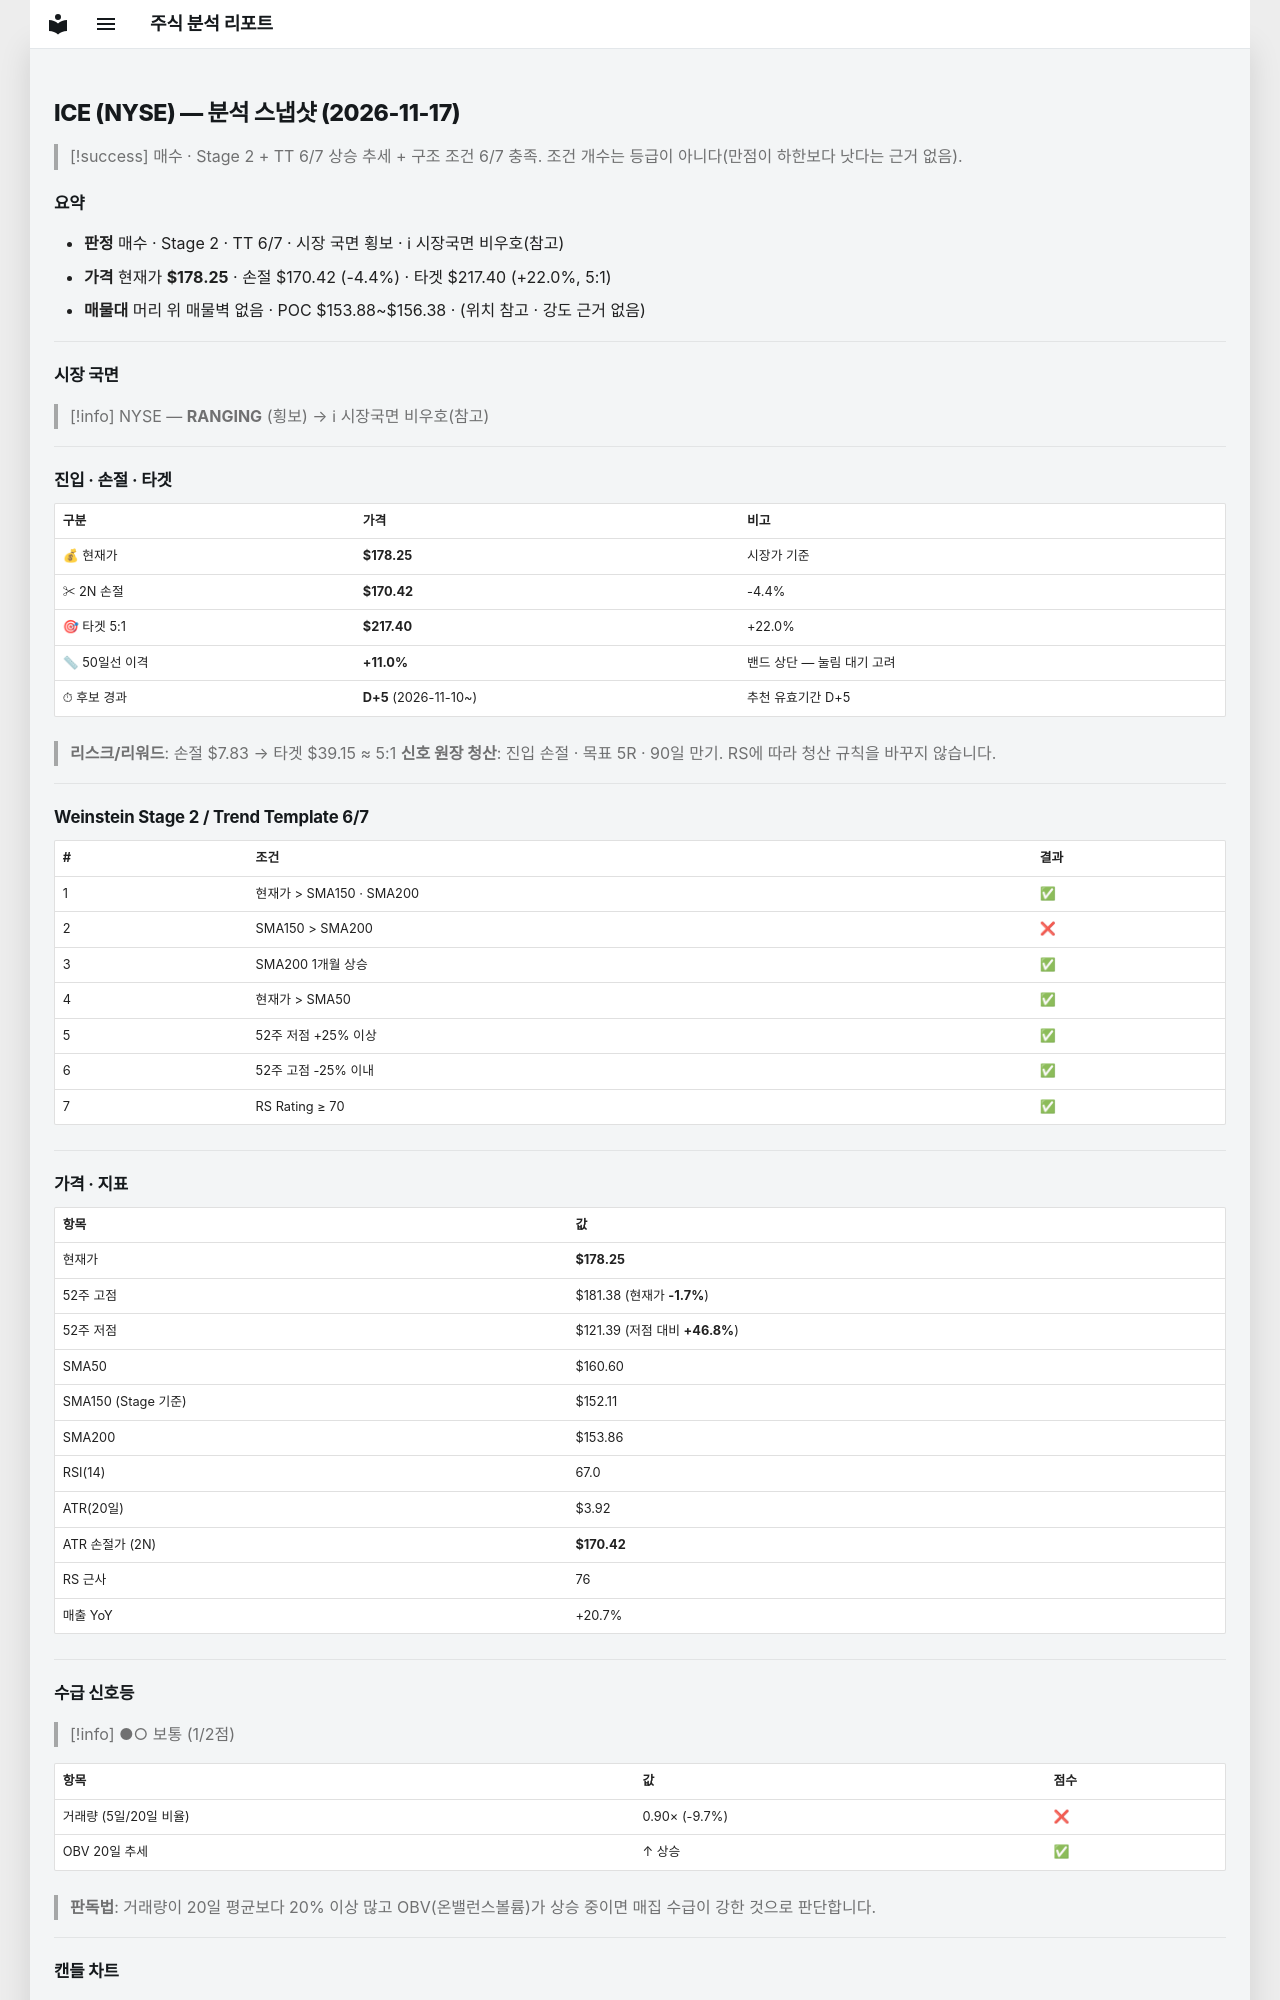

repository: soloandco/stock-reports · page: snapshots/ICE-2026-11-17/index.html · generator: mkdocs

---
type: analysis-snapshot
title: ICE 분석 스냅샷
ticker: ICE
market: NYSE
created: 2026-11-17
updated: 2026-11-17
bar-date: 2026-11-16
verdict: 매수관찰
real-rr: 1.03
sma50-gap-pct: 11.0
candidate-days: 5
candidate-since: 2026-11-10
weekly-position: 저항대아래
weekly-overhead-price: 186.34
weekly-overhead-pct: 4.5
stage: 2
trend-template-score: 6
tt-max: 7
ma-set: sma-50-150-200
price: 178.25
stop-price: 170.4198916774162
market-regime: RANGING
supply-demand-score: 1/2
supply-demand-label: 보통
status: tracking
tags:
  - stock-agent
  - watchlist
  - ICE
  - analysis
related:
  - "[[analysis-template]]"
---

# ICE (NYSE) — 분석 스냅샷 (2026-11-17)

> [!success] 매수 · Stage 2 + TT 6/7
> 상승 추세 + 구조 조건 6/7 충족. 조건 개수는 등급이 아니다(만점이 하한보다 낫다는 근거 없음).

## 요약

- **판정** 매수 · Stage 2 · TT 6/7 · 시장 국면 횡보 · ℹ 시장국면 비우호(참고)
- **가격** 현재가 **$178.25** · 손절 $170.42 (-4.4%) · 타겟 $217.40 (+22.0%, 5:1)
- **매물대** 머리 위 매물벽 없음 · POC $153.88~$156.38 · (위치 참고 · 강도 근거 없음)

---

## 시장 국면

> [!info] NYSE — **RANGING** (횡보) → ℹ 시장국면 비우호(참고)

---

## 진입 · 손절 · 타겟

| 구분 | 가격 | 비고 |
|------|------|------|
| 💰 현재가 | **$178.25** | 시장가 기준 |
| ✂ 2N 손절 | **$170.42** | -4.4% |
| 🎯 타겟 5:1 | **$217.40** | +22.0% |
| 📏 50일선 이격 | **+11.0%** | 밴드 상단 — 눌림 대기 고려 |
| ⏱ 후보 경과 | **D+5** (2026-11-10~) | 추천 유효기간 D+5 |

> **리스크/리워드**: 손절 $7.83 → 타겟 $39.15 ≈ 5:1
> **신호 원장 청산**: 진입 손절 · 목표 5R · 90일 만기. RS에 따라 청산 규칙을 바꾸지 않습니다.

---

## Weinstein Stage 2 / Trend Template 6/7

| # | 조건 | 결과 |
|---|------|------|
| 1 | 현재가 > SMA150 · SMA200 | ✅ |
| 2 | SMA150 > SMA200 | ❌ |
| 3 | SMA200 1개월 상승 | ✅ |
| 4 | 현재가 > SMA50 | ✅ |
| 5 | 52주 저점 +25% 이상 | ✅ |
| 6 | 52주 고점 -25% 이내 | ✅ |
| 7 | RS Rating ≥ 70 | ✅ |

---

## 가격 · 지표

| 항목 | 값 |
|------|---|
| 현재가 | **$178.25** |
| 52주 고점 | $181.38 (현재가 **-1.7%**) |
| 52주 저점 | $121.39 (저점 대비 **+46.8%**) |
| SMA50 | $160.60 |
| SMA150 (Stage 기준) | $152.11 |
| SMA200 | $153.86 |
| RSI(14) | 67.0 |
| ATR(20일) | $3.92 |
| ATR 손절가 (2N) | **$170.42** |
| RS 근사 | 76 |
| 매출 YoY | +20.7% |

---
## 수급 신호등

> [!info] ●○ 보통 (1/2점)

| 항목 | 값 | 점수 |
|------|------|------|
| 거래량 (5일/20일 비율) | 0.90× (-9.7%) | ❌ |
| OBV 20일 추세 | ↑ 상승 | ✅ |

> **판독법**: 거래량이 20일 평균보다 20% 이상 많고 OBV(온밸런스볼륨)가 상승 중이면 매집 수급이 강한 것으로 판단합니다.

---
